3-way image classification set "split" from GitHub (f-10na/follow_yellow); label vocabulary: left, right, straight.

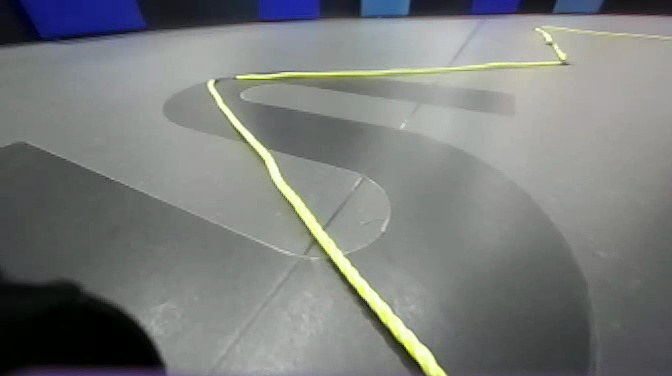
Label: left

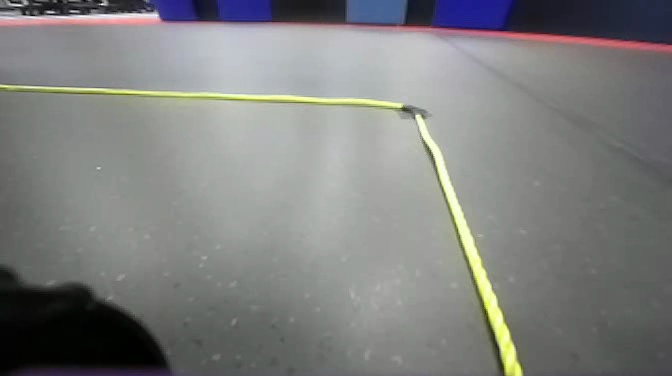
Label: straight

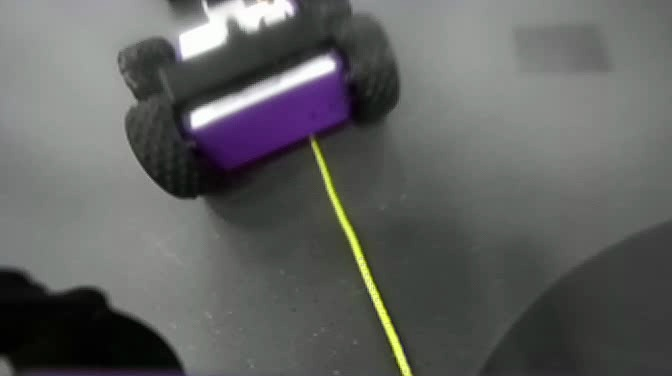
Label: straight

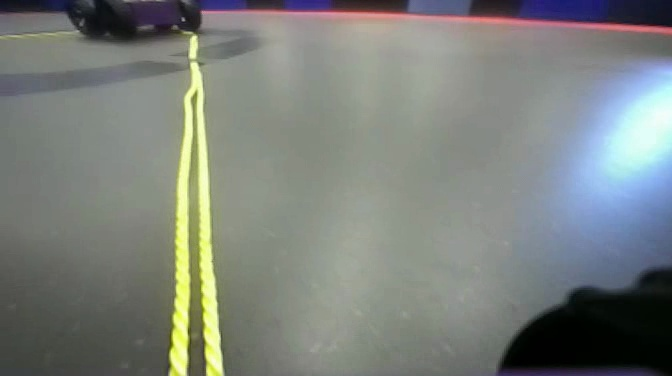
Label: left

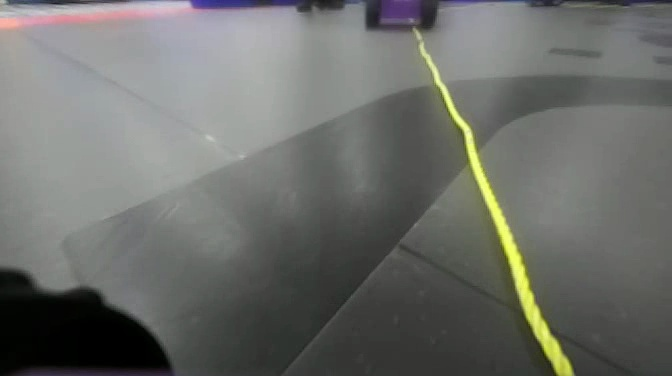
Label: right

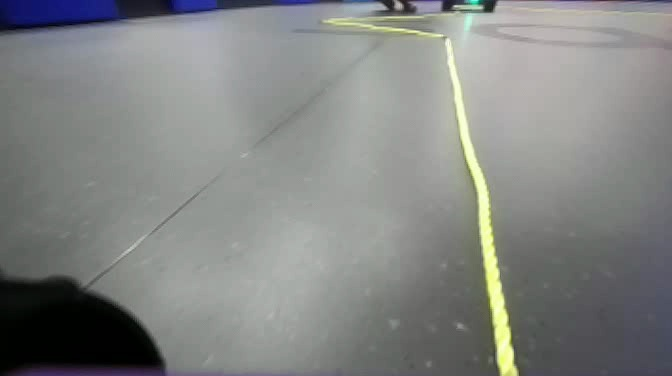
Label: right
